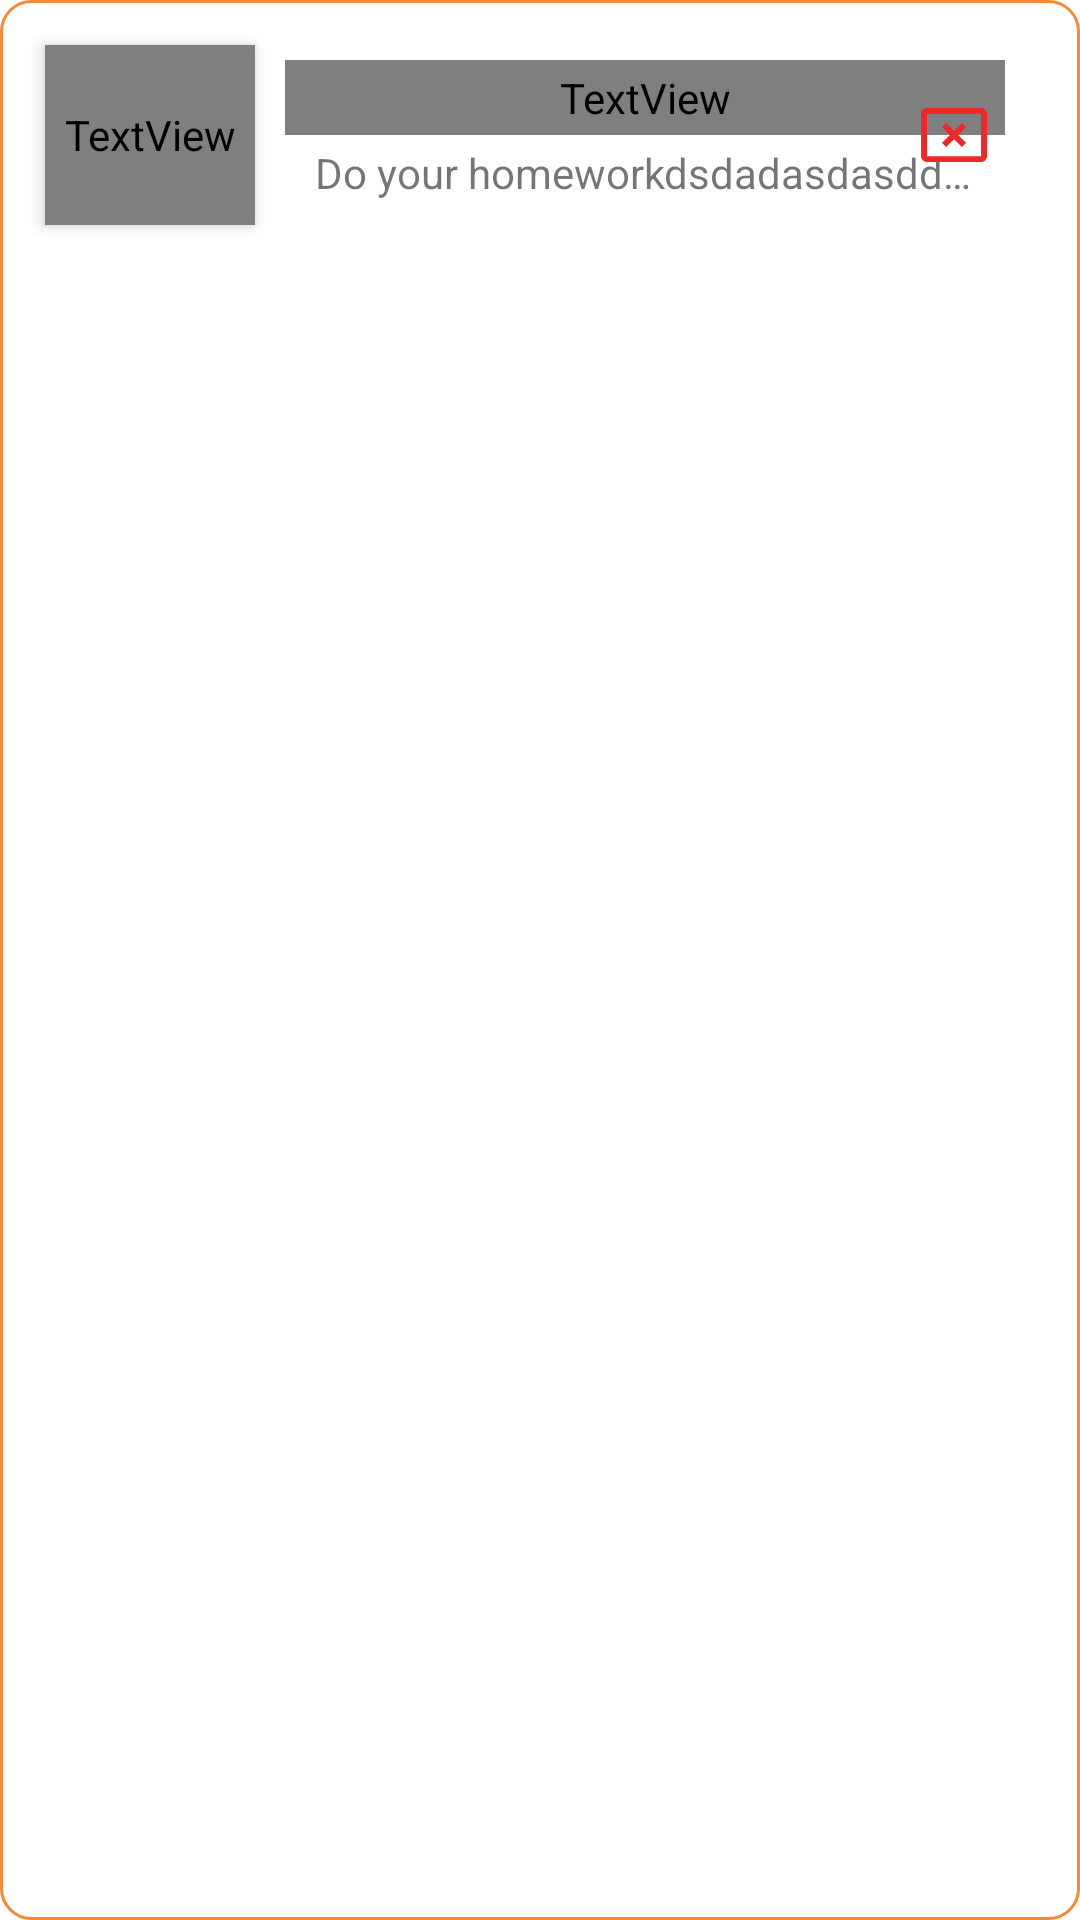

Produce the Android XML layout that renders to this screen, including the resource entries it uses.
<!-- AndroidManifest.xml: application theme Theme.TouchGesture -->
<!-- res/layout/add_note_view.xml -->
<?xml version="1.0" encoding="utf-8"?>
<RelativeLayout xmlns:android="http://schemas.android.com/apk/res/android"
    xmlns:app="http://schemas.android.com/apk/res-auto"
    xmlns:tools="http://schemas.android.com/tools"
    android:id="@+id/note_layout"
    android:layout_width="match_parent"
    android:layout_height="500dp"
    android:layout_gravity="center_horizontal"
    android:layout_marginHorizontal="20dp"
    android:background="@drawable/bg_border_2_solid_orange"
    android:paddingHorizontal="10dp">

    <include layout="@layout/ready_note_item"/>











</RelativeLayout>
<!-- res/layout/ready_note_item.xml (included above) -->
<?xml version="1.0" encoding="utf-8"?>
<LinearLayout xmlns:android="http://schemas.android.com/apk/res/android"
    xmlns:app="http://schemas.android.com/apk/res-auto"
    xmlns:tools="http://schemas.android.com/tools"
    android:id="@+id/note_item_layout"
    android:layout_width="match_parent"
    android:layout_height="70dp"
    android:layout_marginTop="10dp"
    android:orientation="horizontal">

    <TextView
        android:id="@+id/tv_time"
        android:layout_width="70dp"
        android:layout_height="match_parent"
        android:layout_marginHorizontal="5dp"
        android:layout_marginVertical="5dp"
        android:background="@drawable/bg_white_radius_8"
        android:elevation="3dp"
        android:fontFamily="@font/archivo"
        android:gravity="center"
        android:textColor="@color/black"
        android:textSize="20sp"
        android:textStyle="bold"
        tools:text="01:00" />

    <RelativeLayout
        android:id="@+id/notes_layout"
        android:layout_width="match_parent"
        android:layout_height="match_parent"
        android:layout_marginHorizontal="5dp"
        android:layout_marginVertical="5dp"
        android:background="@drawable/bg_white_radius_8"
        android:elevation="3dp"
        android:clickable="true"
        android:focusable="true"
        android:foreground="?selectableItemBackground"
        android:orientation="horizontal">

        <LinearLayout
            android:layout_width="wrap_content"
            android:layout_height="wrap_content"
            android:layout_alignParentStart="true"
            android:layout_centerVertical="true"
            android:orientation="vertical">

            <TextView
                android:id="@+id/tv_title"
                android:layout_width="match_parent"
                android:layout_height="wrap_content"
                android:ellipsize="end"
                android:fontFamily="@font/archivo"
                android:maxWidth="240dp"
                android:maxLines="1"
                android:paddingHorizontal="10dp"
                android:paddingVertical="3dp"
                android:textColor="@color/black"
                android:textSize="16sp"
                tools:text="Do your homework" />

            <TextView
                android:id="@+id/tv_description"
                android:layout_width="match_parent"
                android:layout_height="wrap_content"
                android:ellipsize="end"
                android:maxWidth="240dp"
                android:maxLines="1"
                android:paddingHorizontal="10dp"
                android:paddingVertical="3dp"
                android:textSize="14sp"
                tools:text="Do your homeworkdsdadasdasddsddasdasda" />
        </LinearLayout>

        <ImageView
            android:id="@+id/img_delete"
            android:layout_width="wrap_content"
            android:layout_height="wrap_content"
            android:layout_alignParentEnd="true"
            android:layout_centerVertical="true"
            android:layout_marginHorizontal="10dp"
            android:padding="5dp"
            android:src="@drawable/baseline_cancel_presentation_24"
            app:tint="@color/red" />

    </RelativeLayout>
</LinearLayout>
<!-- resources referenced by this layout -->
<resources>
  <color name="black">#FF000000</color>
  <color name="red">#F12727</color>
  <!-- drawable baseline_cancel_presentation_24 (drawable) -->
  <vector android:height="24dp" android:tint="#C2BFBF"
      android:viewportHeight="24" android:viewportWidth="24"
      android:width="24dp" xmlns:android="http://schemas.android.com/apk/res/android">
      <path android:fillColor="@android:color/white" android:pathData="M21,19.1H3V5h18v14.1zM21,3H3c-1.1,0 -2,0.9 -2,2v14c0,1.1 0.9,2 2,2h18c1.1,0 2,-0.9 2,-2V5c0,-1.1 -0.9,-2 -2,-2z"/>
      <path android:fillColor="@android:color/white" android:pathData="M14.59,8L12,10.59 9.41,8 8,9.41 10.59,12 8,14.59 9.41,16 12,13.41 14.59,16 16,14.59 13.41,12 16,9.41z"/>
  </vector>
  <!-- drawable bg_border_2_solid_orange (drawable) -->
  <?xml version="1.0" encoding="utf-8"?>
  <shape xmlns:android="http://schemas.android.com/apk/res/android">
      <solid android:color="@color/white" />
      <corners android:radius="10dp" />
      <stroke android:color="@color/orange" android:width="1dp"/>
  </shape>
  <style name="Theme.TouchGesture" parent="Theme.MaterialComponents.DayNight.DarkActionBar">
          
          <item name="colorPrimary">@color/purple_500</item>
          <item name="colorPrimaryVariant">@color/purple_700</item>
          <item name="colorOnPrimary">@color/white</item>
          
          <item name="colorSecondary">@color/teal_200</item>
          <item name="colorSecondaryVariant">@color/teal_700</item>
          <item name="colorOnSecondary">@color/black</item>
          
          <item name="android:statusBarColor">?attr/colorPrimaryVariant</item>
          
      </style>
  <color name="white">#FFFFFF</color>
  <color name="orange">#F78A38</color>
  <color name="purple_500">#F78A38</color>
  <color name="purple_700">#F78A38</color>
  <color name="teal_200">#FF03DAC5</color>
  <color name="teal_700">#FF018786</color>
</resources>
